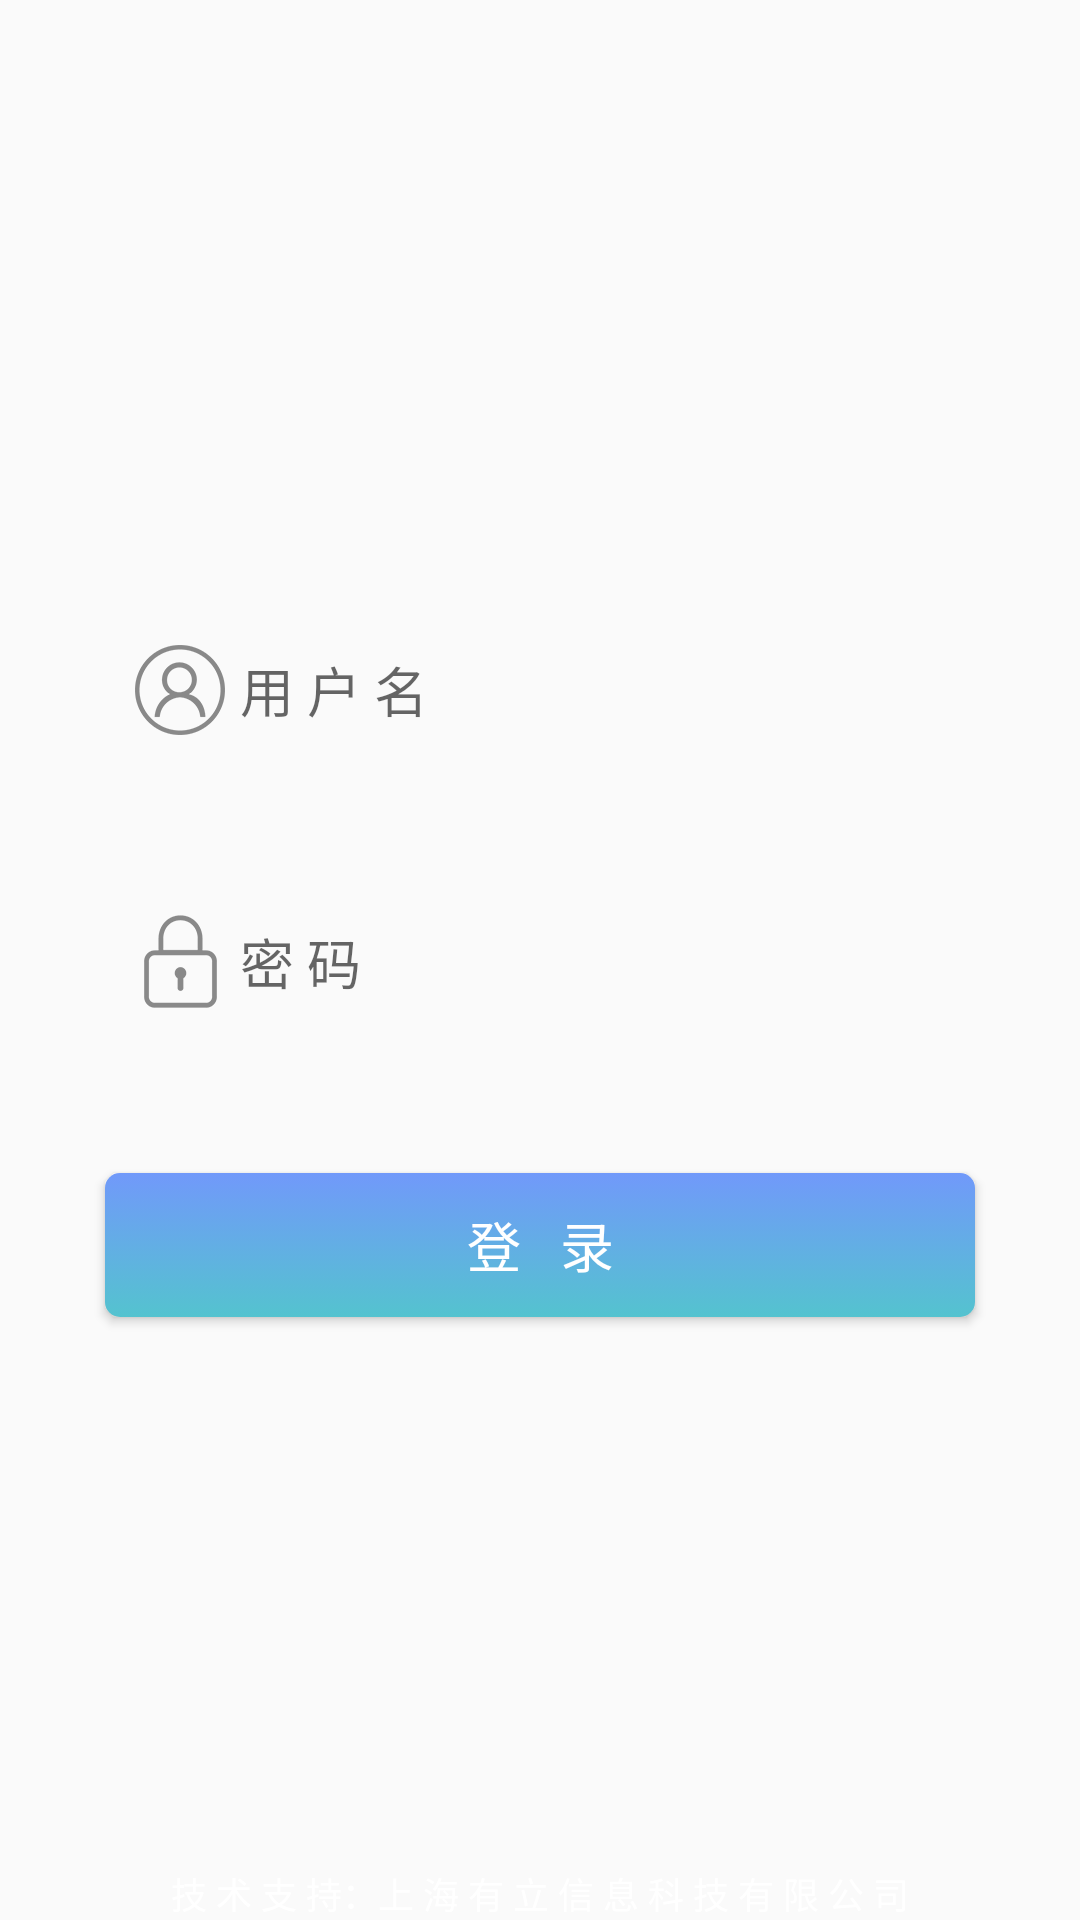

Produce the Android XML layout that renders to this screen, including the resource entries it uses.
<!-- AndroidManifest.xml: application theme AppTheme -->
<!-- res/layout/activity_login.xml -->
<?xml version="1.0" encoding="utf-8"?>
<RelativeLayout xmlns:android="http://schemas.android.com/apk/res/android"
    xmlns:app="http://schemas.android.com/apk/res-auto"
    xmlns:tools="http://schemas.android.com/tools"
    android:layout_width="match_parent"
    android:layout_height="match_parent"
    tools:context="com.youli.companybigwenjuan.activity.LoginActivity"
    android:background="@drawable/sybjt2">



    <LinearLayout
        android:orientation="horizontal"
        android:id="@+id/ll_login"
        android:layout_centerInParent="true"
        android:layout_width="match_parent"
        android:layout_height="140dp"/>
    
    <LinearLayout
        android:layout_centerHorizontal="true"
        android:layout_above="@id/ll_login"
        android:padding="5dp"
        android:id="@+id/ll_username_login"
        android:background="@drawable/login_username_ll_shape"
        android:orientation="horizontal"
        android:layout_width="290dp"
        android:layout_height="wrap_content">

        <ImageView
            android:gravity="center"
           android:layout_gravity="center"
            android:src="@drawable/yhm"
            android:layout_width="0dp"
            android:layout_weight="1"
            android:layout_height="wrap_content" />

        <EditText
            android:hint="用 户 名"
            android:id="@+id/et_username_login"
            android:background="@null"
            android:singleLine="true"
            android:layout_gravity="center"
            android:layout_width="240dp"
            android:layout_height="wrap_content"
            />

    </LinearLayout>

    <LinearLayout
        android:padding="5dp"
        android:layout_marginTop="50dp"
        android:layout_below="@id/ll_username_login"
        android:id="@+id/ll_password_login"
        android:background="@drawable/login_username_ll_shape"
        android:layout_centerInParent="true"
        android:orientation="horizontal"
        android:layout_width="290dp"
        android:layout_height="wrap_content">

        <ImageView
            android:gravity="center"
            android:layout_gravity="center"
            android:src="@drawable/mm"
            android:layout_width="0dp"
            android:layout_weight="1"
            android:layout_height="wrap_content" />

        <EditText
            android:hint="密 码"
            android:id="@+id/et_password_login"
            android:inputType="textPassword"
            android:background="@null"
            android:singleLine="true"
            android:layout_gravity="center"
            android:layout_width="240dp"
            android:layout_height="wrap_content"
            />

    </LinearLayout>


   <Button
       android:id="@+id/btn_login"
       android:layout_marginTop="50dp"
       android:layout_centerInParent="true"
       android:layout_below="@id/ll_password_login"
       android:layout_width="290dp"
       android:layout_height="wrap_content"
       android:textSize="18sp"
       android:textColor="#fff"
       android:text="登   录"
       android:background="@drawable/btn_dl_selector2"/>

    <TextView
        android:textSize="12sp"
        android:textColor="#ffffff"
        android:layout_centerHorizontal="true"
        android:layout_alignParentBottom="true"
        android:text="技 术 支 持：上 海 有 立 信 息 科 技 有 限 公 司"
        android:layout_width="wrap_content"
        android:layout_height="wrap_content" />

</RelativeLayout>
<!-- resources referenced by this layout -->
<resources>
  <!-- drawable btn_dl_selector2 (drawable) -->
  <?xml version="1.0" encoding="utf-8"?>
  <selector xmlns:android="http://schemas.android.com/apk/res/android">
  
      <item android:state_pressed="true" >
          <shape android:shape="rectangle"
              >
  
              <corners
                  android:radius="5dp"
                  />
  
              <gradient
                  android:startColor="@color/dl3"
                  android:endColor="@color/dl4"
                  android:angle="90"
                  />
  
          </shape>
  
      </item>
      <item>
  
          <shape android:shape="rectangle"
              >
  
              <corners
                  android:radius="5dp"
                  />
  
              <gradient
                  android:startColor="@color/dl1"
                  android:endColor="@color/dl2"
                  android:angle="90"
                  />
  
          </shape>
  
  
      </item>
  
  </selector>
  <!-- drawable mm: png bitmap (drawable-xxhdpi, 19079 bytes) -->
  <!-- drawable yhm: png bitmap (drawable-xxhdpi, 21019 bytes) -->
  <style name="AppTheme" parent="Theme.AppCompat.Light.DarkActionBar">
          
          <item name="colorPrimary">@color/colorPrimary</item>
          <item name="colorPrimaryDark">@color/colorPrimaryDark</item>
          <item name="colorAccent">@color/colorAccent</item>
      </style>
  <color name="dl3">#fa9b71</color>
  <color name="dl4">#f3b345</color>
  <color name="dl1">#54c3cf</color>
  <color name="dl2">#7199fa</color>
  <color name="colorPrimary">#3F51B5</color>
  <color name="colorPrimaryDark">#303F9F</color>
  <color name="colorAccent">#FF4081</color>
</resources>
